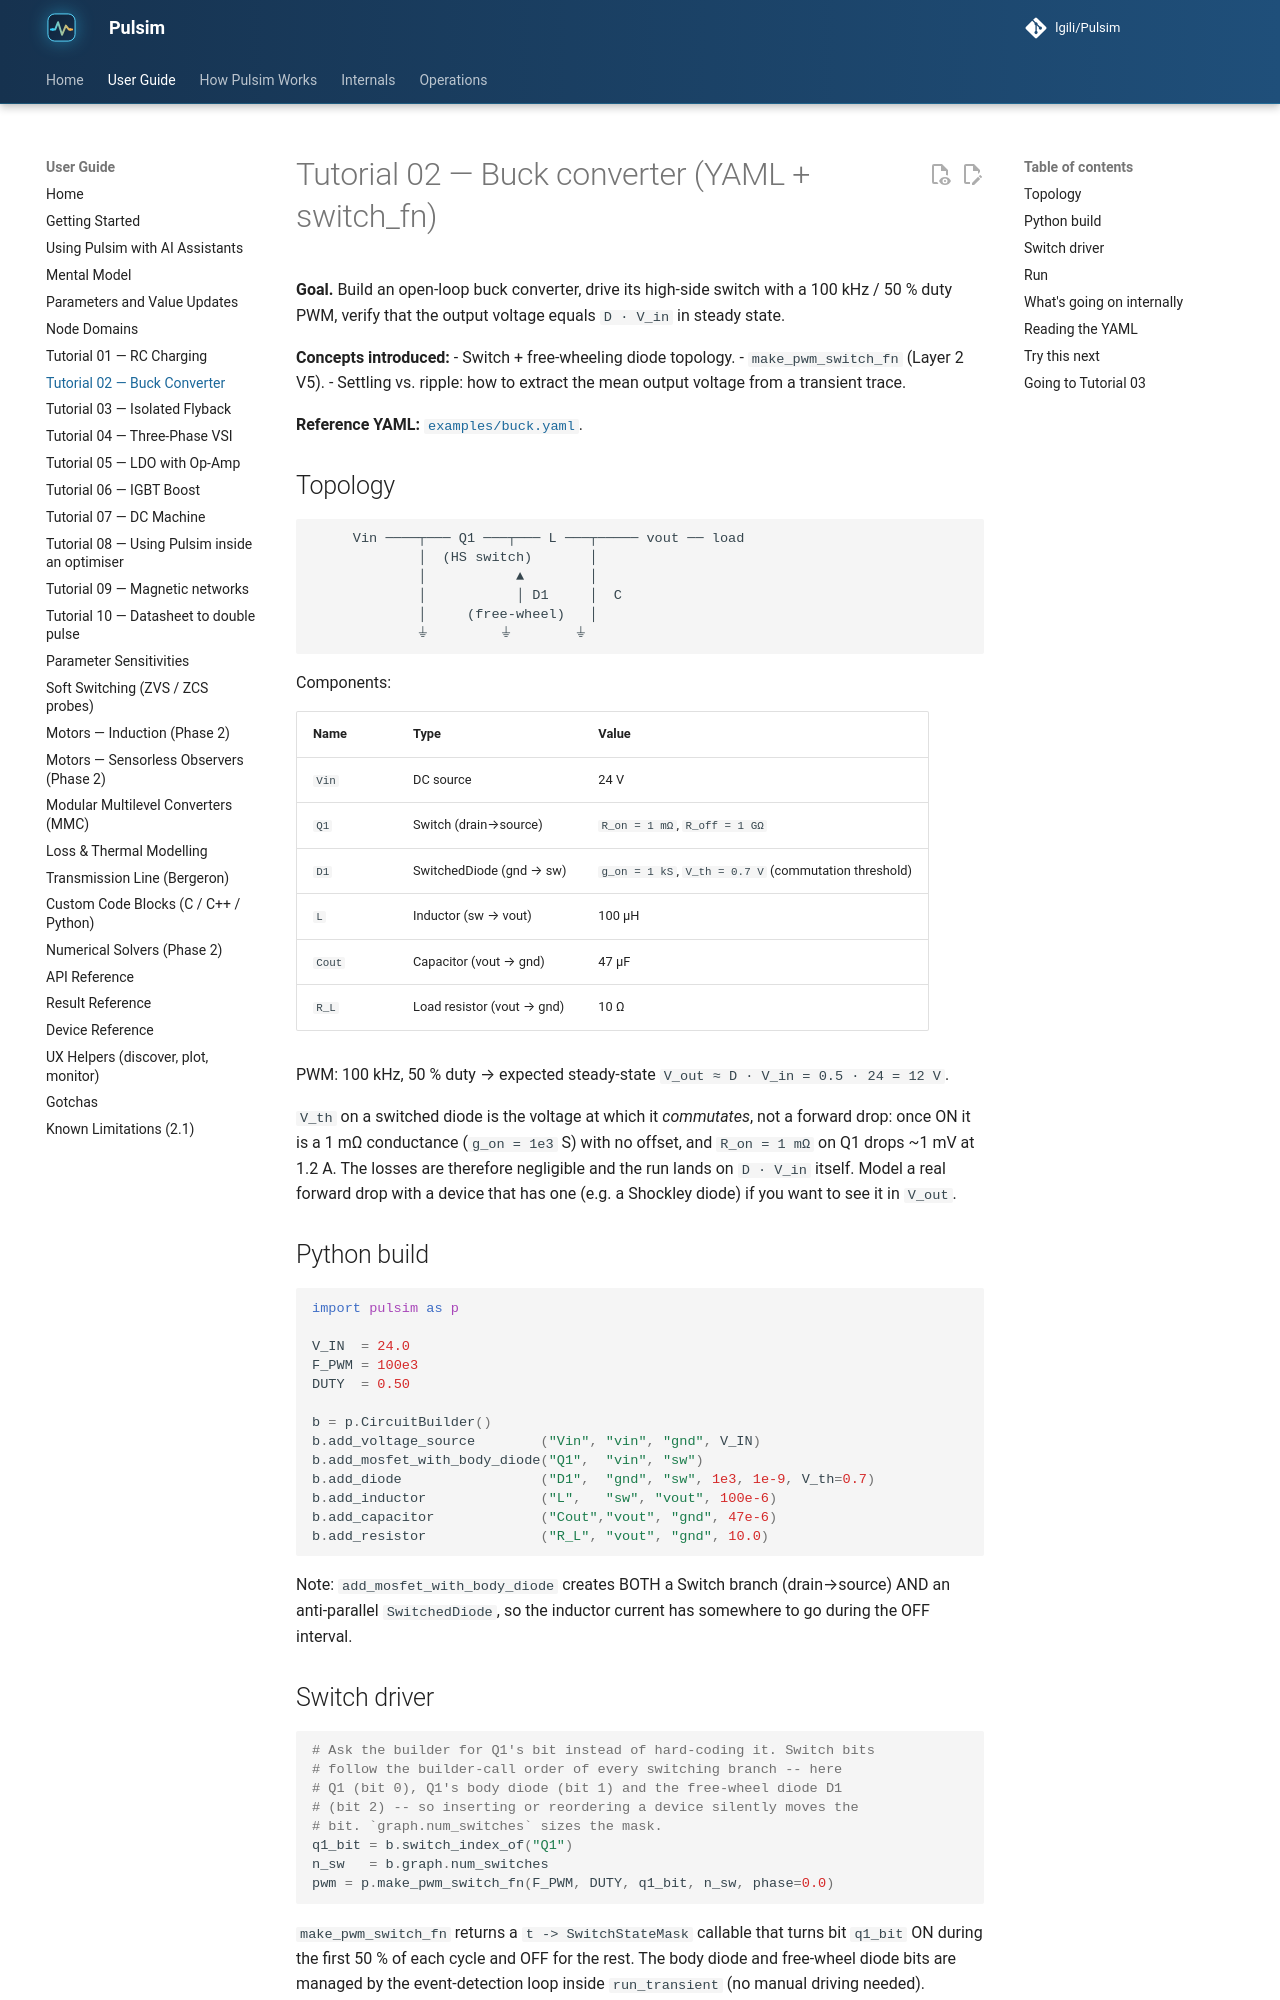

repository: lgili/Pulsim · page: 2.1.0/tutorials/02-buck-converter/index.html · generator: mkdocs

# Tutorial 02 — Buck converter (YAML + switch_fn)

**Goal.** Build an open-loop buck converter, drive its high-side switch with a 100 kHz / 50 % duty PWM, verify that the output voltage equals `D · V_in` in steady state.

**Concepts introduced:**
- Switch + free-wheeling diode topology.
- `make_pwm_switch_fn` (Layer 2 V5).
- Settling vs. ripple: how to extract the mean output voltage from a transient trace.

**Reference YAML:** [`examples/buck.yaml`](https://github.com/lgili/Pulsim/blob/main/examples/buck.yaml).

## Topology

```
     Vin ────┬─── Q1 ───┬─── L ───┬───── vout ── load
             │  (HS switch)       │
             │           ▲        │
             │           │ D1     │  C
             │     (free-wheel)   │
             ⏚         ⏚        ⏚
```

Components:

| Name | Type | Value |
|---|---|---|
| `Vin` | DC source | 24 V |
| `Q1`  | Switch (drain→source) | `R_on = 1 mΩ`, `R_off = 1 GΩ` |
| `D1`  | SwitchedDiode (gnd → sw) | `g_on = 1 kS`, `V_th = 0.7 V` (commutation threshold) |
| `L`   | Inductor (sw → vout) | 100 µH |
| `Cout`| Capacitor (vout → gnd) | 47 µF |
| `R_L` | Load resistor (vout → gnd) | 10 Ω |

PWM: 100 kHz, 50 % duty → expected steady-state `V_out ≈ D · V_in = 0.5 · 24 = 12 V`.

`V_th` on a switched diode is the voltage at which it *commutates*, not a
forward drop: once ON it is a 1 mΩ conductance (`g_on = 1e3` S) with no
offset, and `R_on = 1 mΩ` on Q1 drops ~1 mV at 1.2 A. The losses are
therefore negligible and the run lands on `D · V_in` itself. Model a real
forward drop with a device that has one (e.g. a Shockley diode) if you
want to see it in `V_out`.

## Python build

```python
import pulsim as p

V_IN  = 24.0
F_PWM = 100e3
DUTY  = 0.50

b = p.CircuitBuilder()
b.add_voltage_source        ("Vin", "vin", "gnd", V_IN)
b.add_mosfet_with_body_diode("Q1",  "vin", "sw")
b.add_diode                 ("D1",  "gnd", "sw", 1e3, 1e-9, V_th=0.7)
b.add_inductor              ("L",   "sw", "vout", 100e-6)
b.add_capacitor             ("Cout","vout", "gnd", 47e-6)
b.add_resistor              ("R_L", "vout", "gnd", 10.0)
```

Note: `add_mosfet_with_body_diode` creates BOTH a Switch branch (drain→source) AND an anti-parallel `SwitchedDiode`, so the inductor current has somewhere to go during the OFF interval.

## Switch driver

```python
# Ask the builder for Q1's bit instead of hard-coding it. Switch bits
# follow the builder-call order of every switching branch -- here
# Q1 (bit 0), Q1's body diode (bit 1) and the free-wheel diode D1
# (bit 2) -- so inserting or reordering a device silently moves the
# bit. `graph.num_switches` sizes the mask.
q1_bit = b.switch_index_of("Q1")
n_sw   = b.graph.num_switches
pwm = p.make_pwm_switch_fn(F_PWM, DUTY, q1_bit, n_sw, phase=0.0)
```

`make_pwm_switch_fn` returns a `t -> SwitchStateMask` callable that turns bit `q1_bit` ON during the first 50 % of each cycle and OFF for the rest. The body diode and free-wheel diode bits are managed by the event-detection loop inside `run_transient` (no manual driving needed).
